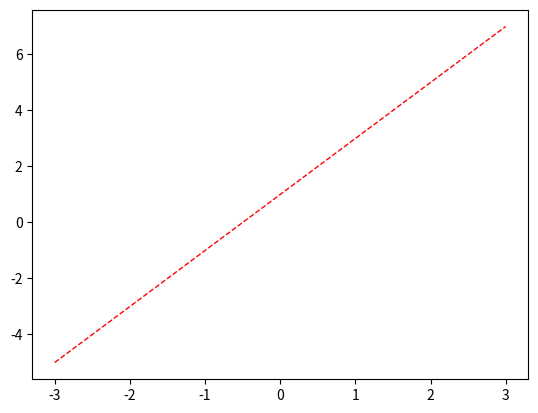
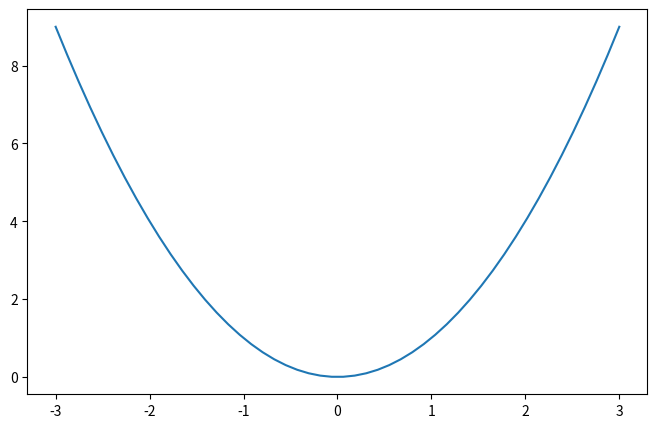

Write Python code to recreate these figures, in order.
import matplotlib.pyplot as plt
import numpy as np

x = np.linspace(-3, 3, 50)
y = 2*x + 1
z = x**2

plt.figure()
plt.plot(x, y, color='red', linewidth=1.0, linestyle='--')

plt.figure(num=3, figsize=(8, 5))
plt.plot(x, z)

plt.show()